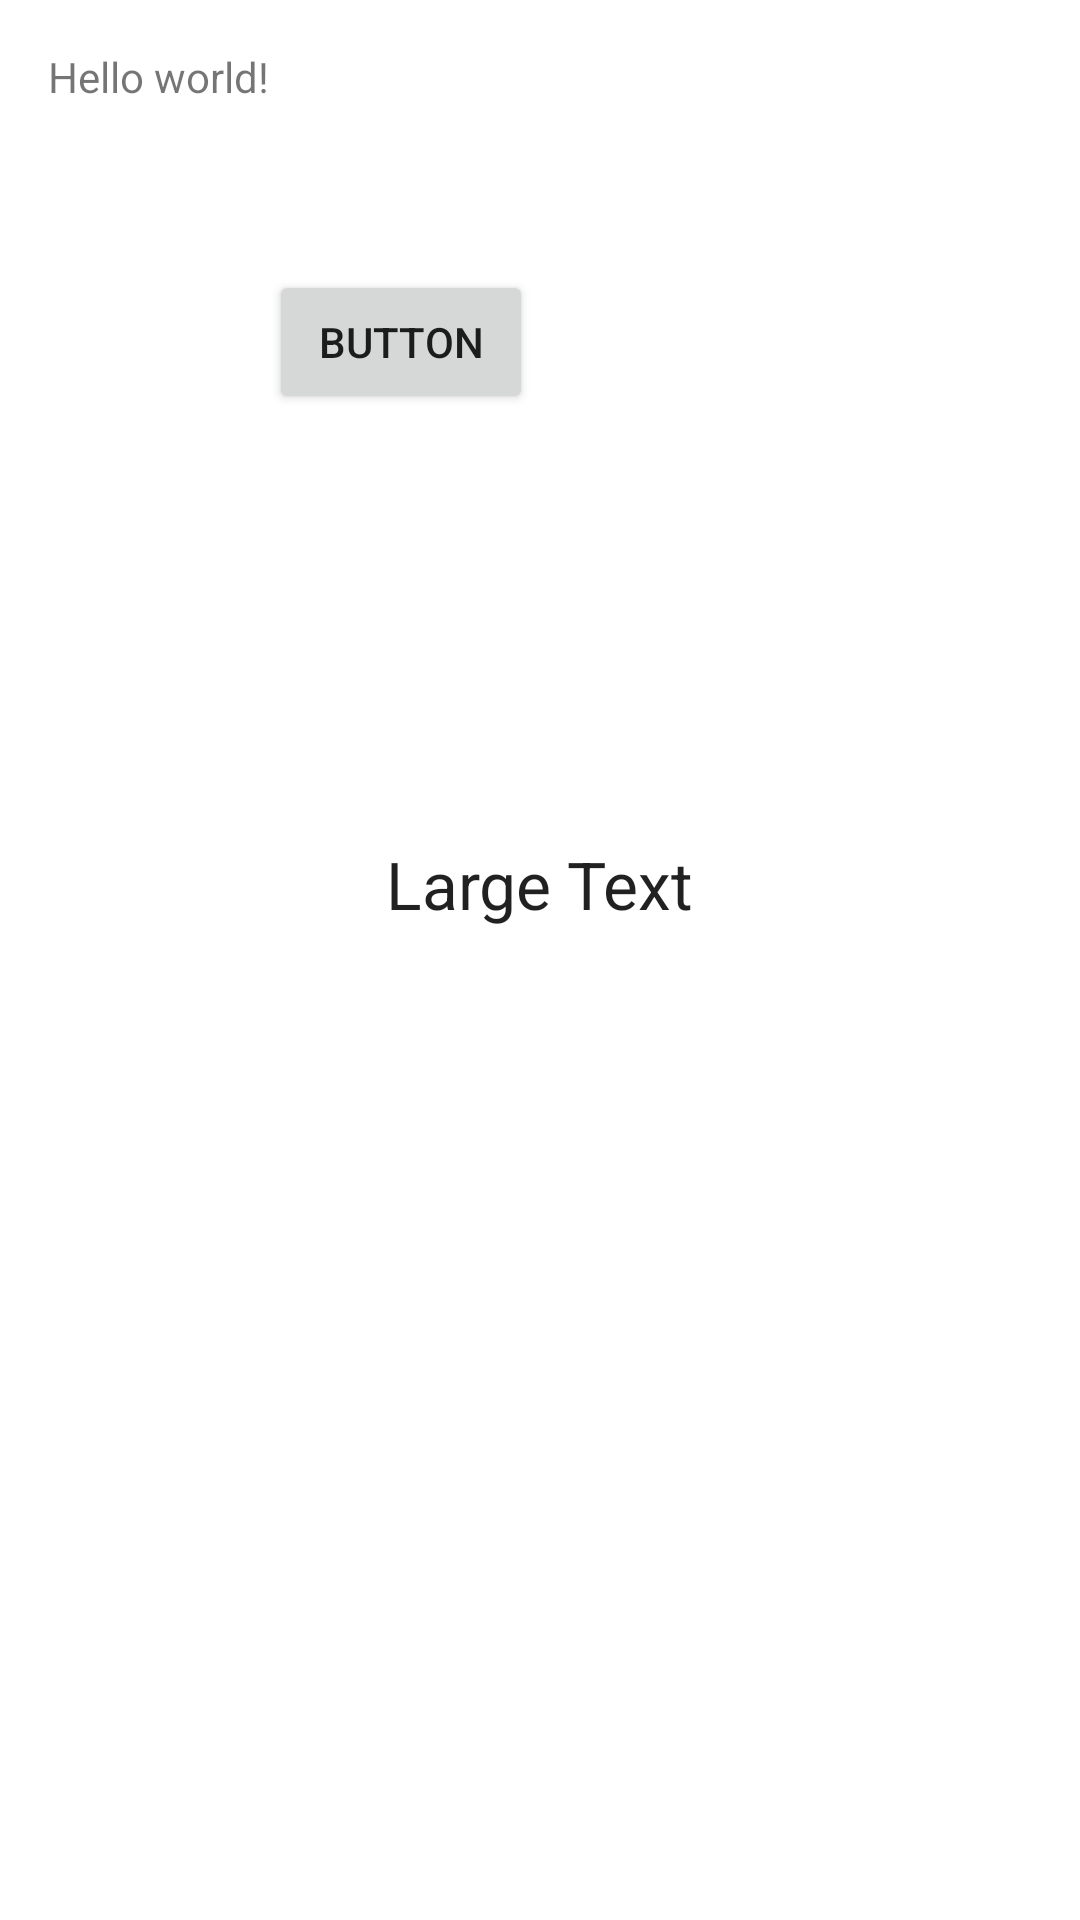

Layout XML and referenced resources for this Android screen:
<!-- AndroidManifest.xml: fallback theme Theme.MaterialComponents.DayNight.NoActionBar -->
<!-- res/layout/activity_home.xml -->
<RelativeLayout xmlns:android="http://schemas.android.com/apk/res/android"
    xmlns:tools="http://schemas.android.com/tools"
    android:layout_width="match_parent"
    android:layout_height="match_parent"
    android:paddingBottom="@dimen/activity_vertical_margin"
    android:paddingLeft="@dimen/activity_horizontal_margin"
    android:paddingRight="@dimen/activity_horizontal_margin"
    android:paddingTop="@dimen/activity_vertical_margin"
    tools:context=".HomeActivity" >

    <TextView
        android:id="@+id/home_t"
        android:layout_width="wrap_content"
        android:layout_height="wrap_content"
        android:text="@string/hello_world" />

    <Button
        android:id="@+id/button1"
        android:layout_width="wrap_content"
        android:layout_height="wrap_content"
        android:layout_below="@+id/home_t"
        android:layout_marginTop="55dp"
        android:layout_toRightOf="@+id/home_t"
        android:onClick="click"
        android:text="Button" />

    <TextView
        android:id="@+id/textView1"
        android:layout_width="wrap_content"
        android:layout_height="wrap_content"
        android:layout_below="@+id/button1"
        android:layout_centerHorizontal="true"
        android:layout_marginTop="142dp"
        android:text="Large Text"
        android:textAppearance="?android:attr/textAppearanceLarge" />

</RelativeLayout>
<!-- resources referenced by this layout -->
<resources>
  <dimen name="activity_horizontal_margin">16dp</dimen>
  <dimen name="activity_vertical_margin">16dp</dimen>
  <string name="hello_world">Hello world!</string>
</resources>
